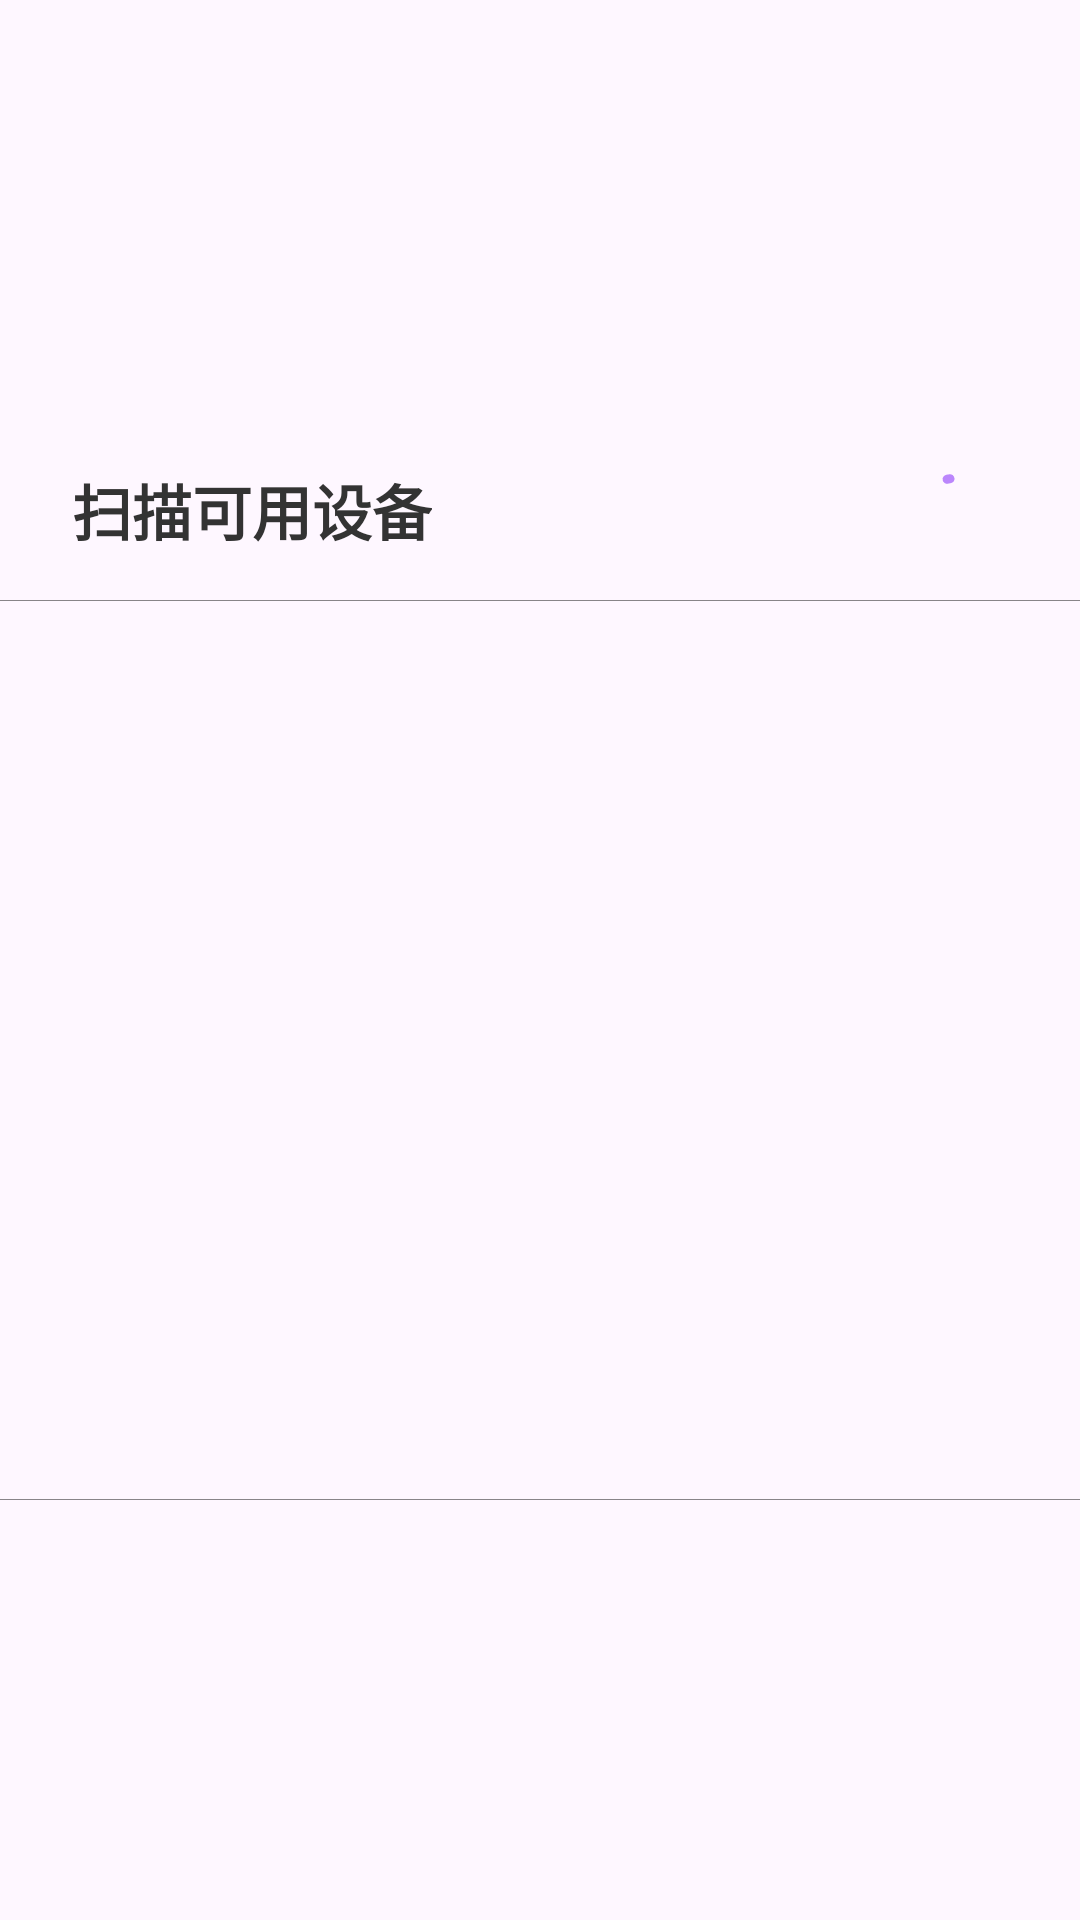

This screen was rendered from an Android layout file. Write that file and the resources it references.
<!-- AndroidManifest.xml: application theme Theme.BluetoothClient -->
<!-- res/layout/dialog_discover_device.xml -->
<?xml version="1.0" encoding="utf-8"?>
<androidx.constraintlayout.widget.ConstraintLayout xmlns:android="http://schemas.android.com/apk/res/android"
    xmlns:app="http://schemas.android.com/apk/res-auto"
    xmlns:tools="http://schemas.android.com/tools"
    android:layout_width="match_parent"
    android:layout_height="match_parent"
    android:orientation="vertical">

    <LinearLayout
        android:layout_width="match_parent"
        android:layout_height="0dp"
        android:orientation="vertical"
        app:layout_constraintBottom_toBottomOf="parent"
        app:layout_constraintDimensionRatio="w,1:1"
        app:layout_constraintTop_toTopOf="parent">

        <FrameLayout
            android:layout_width="match_parent"
            android:layout_height="wrap_content"
            android:orientation="horizontal"
            android:paddingLeft="24dp"
            android:paddingTop="12dp"
            android:paddingBottom="12dp"
            android:paddingRight="24dp">

            <TextView
                android:layout_width="wrap_content"
                android:layout_height="wrap_content"
                android:text="扫描可用设备"
                android:textColor="@color/text_primary"
                android:textSize="20sp"
                android:layout_gravity="center_vertical"
                android:textStyle="bold" />

            <FrameLayout
                android:id="@+id/flLoading"
                android:layout_width="36dp"
                android:layout_height="36dp"
                android:layout_gravity="center_vertical|end">

                <com.google.android.material.progressindicator.CircularProgressIndicator
                    android:id="@+id/progressBar"
                    android:layout_width="wrap_content"
                    android:layout_height="wrap_content"
                    android:indeterminate="true"
                    app:indicatorSize="24dp"
                    app:indicatorColor="@color/primary"
                    app:trackThickness="3dp"
                    android:layout_gravity="center"/>

                <ImageView
                    android:id="@+id/ivRefresh"
                    android:layout_width="36dp"
                    android:layout_height="36dp"
                    android:visibility="gone"
                    android:src="@drawable/ic_refresh"
                    app:tint="@color/primary" />

            </FrameLayout>

        </FrameLayout>

        <View
            android:layout_width="match_parent"
            android:layout_height="1px"
            android:alpha="0.5"
            android:background="@color/background" />

        <androidx.recyclerview.widget.RecyclerView
            android:id="@+id/rvDeviceList"
            android:layout_width="match_parent"
            android:layout_height="0dp"
            android:layout_weight="1"
            android:overScrollMode="never" />

        <TextView
            android:id="@+id/tvNoDevice"
            android:layout_width="match_parent"
            android:layout_height="wrap_content"
            android:padding="24dp"
            android:text="暂无可用设备..."
            android:textColor="@color/text_secondary"
            android:textSize="16sp"
            android:visibility="gone" />

        <View
            android:layout_width="match_parent"
            android:layout_height="1px"
            android:alpha="0.5"
            android:background="@color/background" />

    </LinearLayout>

</androidx.constraintlayout.widget.ConstraintLayout>
<!-- resources referenced by this layout -->
<resources>
  <color name="background">#FF121212</color>
  <color name="primary">#FFBB86FC</color>
  <color name="text_primary">#FF333333</color>
  <color name="text_secondary">#FF666666</color>
  <!-- drawable ic_refresh (drawable) -->
  <vector xmlns:android="http://schemas.android.com/apk/res/android"
      android:height="24dp"
      android:width="24dp"
      android:viewportWidth="24"
      android:viewportHeight="24">
      <path android:fillColor="@color/primary" android:pathData="M17.65,6.35C16.2,4.9 14.21,4 12,4A8,8 0 0,0 4,12A8,8 0 0,0 12,20C15.73,20 18.84,17.45 19.73,14H17.65C16.83,16.33 14.61,18 12,18A6,6 0 0,1 6,12A6,6 0 0,1 12,6C13.66,6 15.14,6.69 16.22,7.78L13,11H20V4L17.65,6.35Z" />
  </vector>
  <style name="Theme.BluetoothClient" parent="Base.Theme.BluetoothClient" />
  <style name="Base.Theme.BluetoothClient" parent="Theme.Material3.DayNight.NoActionBar">
          
          
      </style>
</resources>
